Run: headless pygame with SDL's dummy video driver; simulated clock (each Clock.tick advances the game by its frame time, no real sleeping); random seed 0; keys injected as events and as key.get_pressed() state; no mouse input.
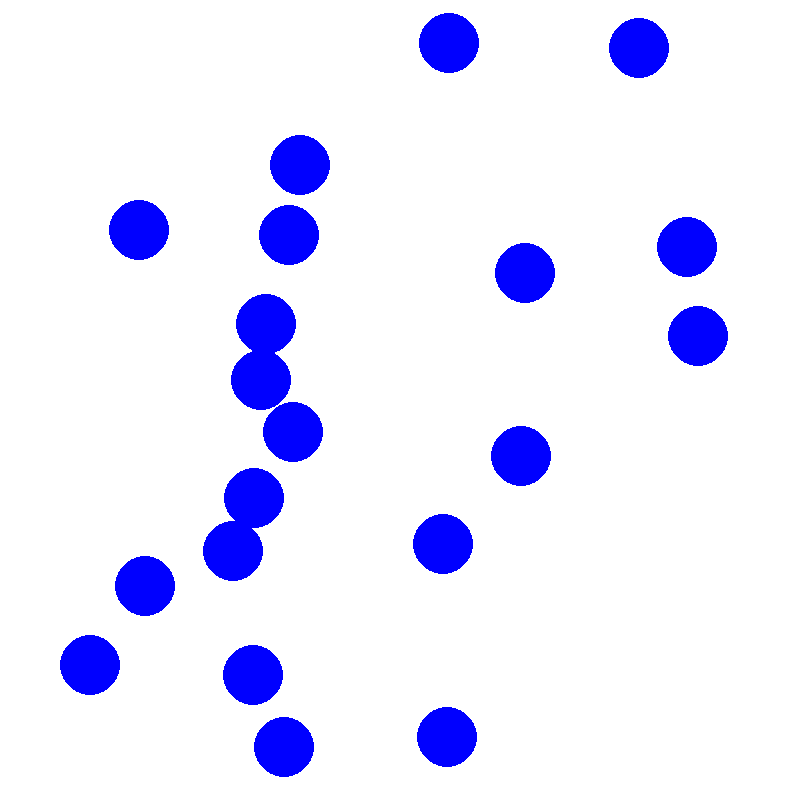
Frame 1 of 4 · flips 1–60 · no input
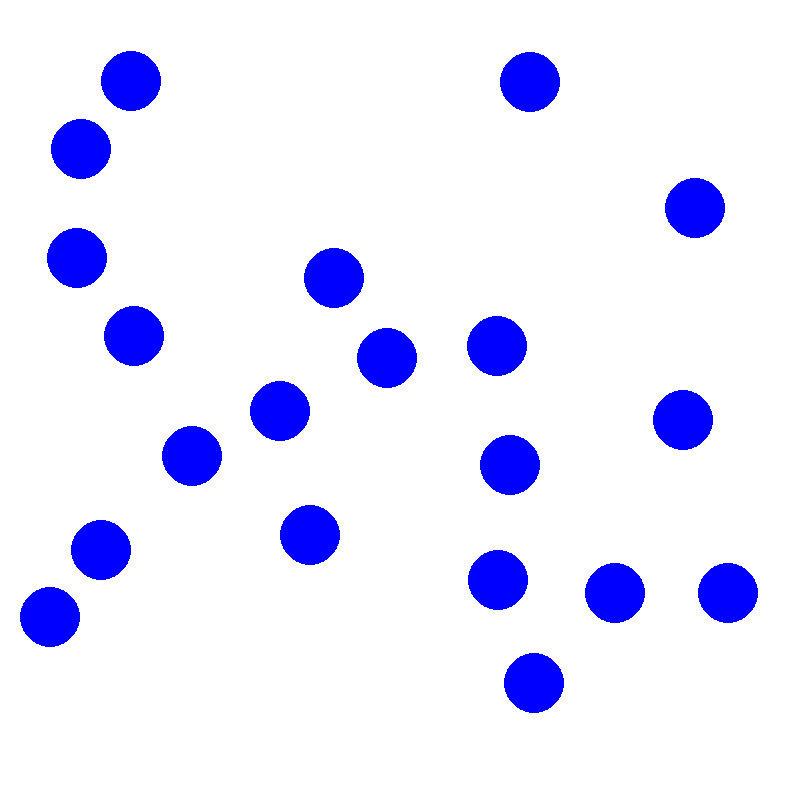
Frame 2 of 4 · flips 61–180 · tapped SPACE, RETURN · held RIGHT (→), D
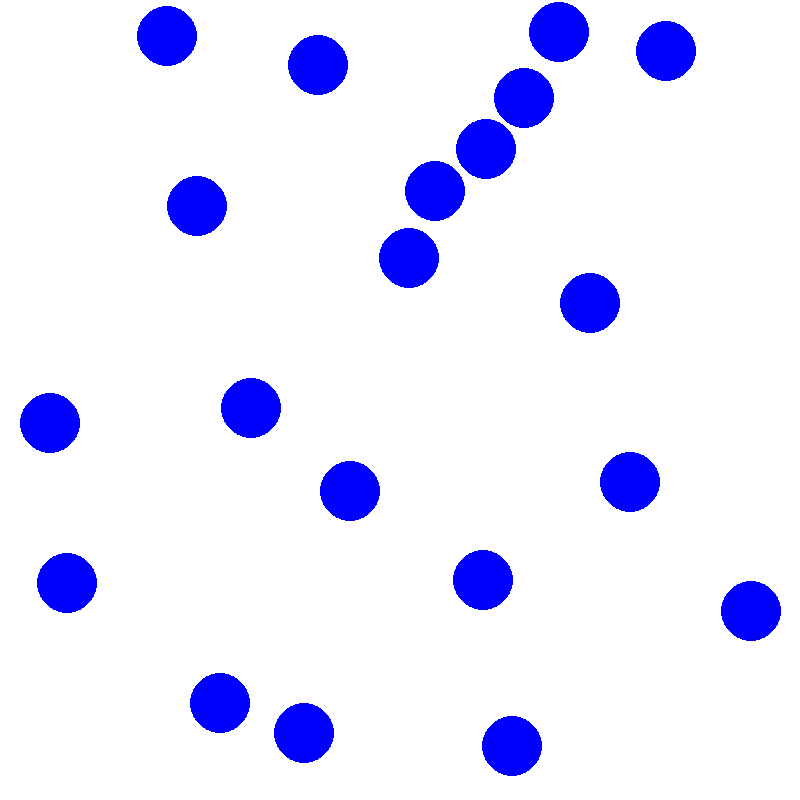
Frame 3 of 4 · flips 181–300 · held DOWN (↓), S
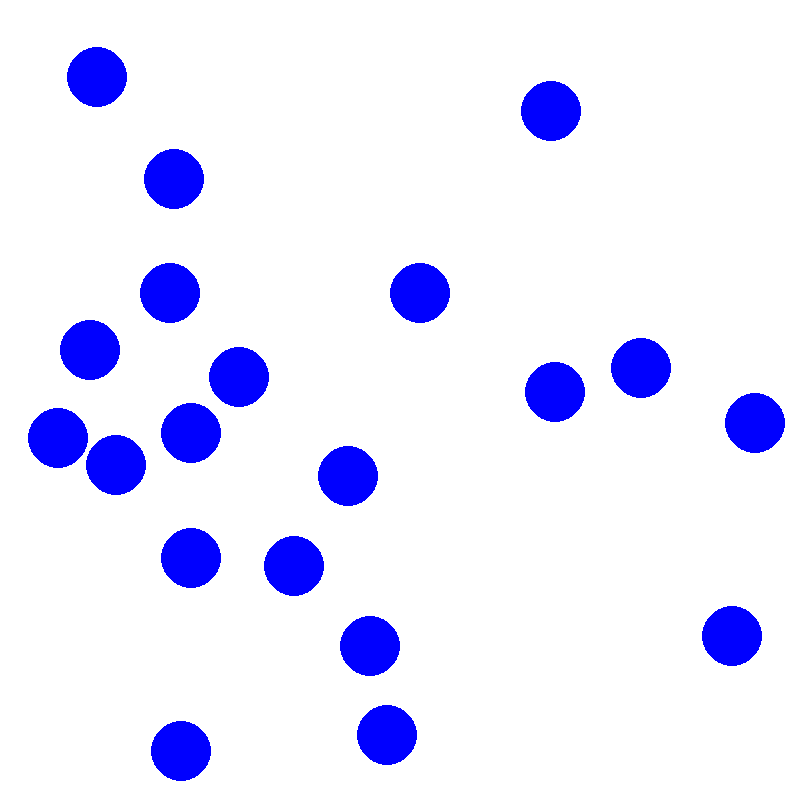
Frame 4 of 4 · flips 301–420 · held LEFT (←), A, UP (↑), W

The pygame program that drew these frames:

import pygame
import random
import math

WHITE = (255, 255, 255)
BLUE =  (  0,   0, 255)
GREEN = (  0, 255,   0)
RED =   (255,   0,   0)

N = 20
RADIUS = 30
MAX_VELOCITY = 5
DT = 3
X_DIRECTION = 0
Y_DIRECTION = 1
WALL_COLLISION = -1

SCREEN_SIZE = 800
CPU_TICKS = 100
INFINITY = 99999999999

def dot(a, b):
    return sum(i*j for i,j in zip(a,b))

def vec_minus(a, b):
    return [i-j for i,j in zip(a,b)]

def vec_plus(a, b):
    return [i+j for i,j in zip(a,b)]

def norm(a):
    return math.sqrt(sum(i**2 for i in a))

def rescale(a, r):
    return [r*i for i in a]

class Simulation(object):
    def __init__(self):
        pygame.init()

        self.screen = pygame.display.set_mode([SCREEN_SIZE, SCREEN_SIZE])
        self.clock = pygame.time.Clock()

        self.coordinates = []
        self.velocities = []
        self.wall_collides = []
        self.particle_collides = []
        self.collision_times = []
        self.collision_form = []

        self.init_disks()
        self.init_wall_collides()
        self.init_particle_collides()

    def run(self):
        collide = True
        t = 0

        while True:
            #self.print_velocities()
            print(t)
            if collide:
                self.find_collision_times()
                next_collide = min(self.collision_times)
                particle = self.collision_times.index(next_collide)
                collide = False
                # if next_collide < t:
                    # print("nc: "+str(next_collide))
                    # print("t: "+str(t))
                    # print(self.velocities)
                    # print(self.coordinates)
                    # print(self.particle_collides)
                    # print(self.wall_collides)
                    # print(self.collision_times)
                    # print(self.collision_form)

            self.clock.tick(CPU_TICKS)
            self.screen.fill(WHITE)

            for i in self.coordinates:
                pygame.draw.circle(self.screen, BLUE, [int(round(j)) for j in i], RADIUS)

            pygame.display.flip()

            if abs(next_collide - t) <= DT:
                self.do_tick(abs(next_collide - t))

                if self.collision_form[particle][0] == WALL_COLLISION:
                    direction = self.collision_form[particle][1]
                    vx = self.velocities[particle][0]
                    vy = self.velocities[particle][1]

                    if direction == X_DIRECTION:
                        self.velocities[particle] = [-vx, vy]
                    if direction == Y_DIRECTION:
                        self.velocities[particle] = [vx, -vy]

                    self.calc_new_wall_collides(particle, t, direction)
                    self.calc_new_particle_collides(t, particle)
                else:
                    other_particle = self.collision_form[particle][0]

                    r12 = vec_minus(self.coordinates[particle], self.coordinates[other_particle])

                    v1 = self.velocities[particle]
                    v1p = rescale(r12, dot(v1, r12)/dot(r12, r12))
                    v1s = vec_minus(v1, v1p)

                    v2 = self.velocities[other_particle]
                    v2p = rescale(r12, dot(v2, r12)/dot(r12, r12))
                    v2s = vec_minus(v2, v2p)

                    v1pnew = v2p
                    v2pnew = v1p
                    v1new = vec_plus(v1pnew, v1s)
                    v2new = vec_plus(v2pnew, v2s)

                    self.velocities[particle] = v1new
                    self.velocities[other_particle] = v2new

                    self.calc_new_wall_collides(particle, t)
                    self.calc_new_wall_collides(other_particle, t)
                    self.calc_new_particle_collides(t, particle, other_particle)

                collide = True
                t += abs(next_collide - t)
            else:
                self.do_tick()
                t += DT

    def print_velocities(self):
        print(sum([math.sqrt(dot(v,v)) for v in self.velocities]))

    def do_tick(self, dt = DT):
        for i in range(len(self.coordinates)):
            self.coordinates[i][0] += dt * self.velocities[i][0]
            self.coordinates[i][1] += dt * self.velocities[i][1]

    def init_disks(self):
        i = 0
        while i < N:
            x = random.randint(RADIUS + 1, SCREEN_SIZE - (RADIUS + 1))
            y = random.randint(RADIUS + 1, SCREEN_SIZE - (RADIUS + 1))

            try:
                for j in self.coordinates:
                    if norm(vec_minus([x, y], j)) <= 2*RADIUS:
                        raise Exception
            except:
                continue

            vx = random.randint(-MAX_VELOCITY, MAX_VELOCITY)
            vy = random.randint(-MAX_VELOCITY, MAX_VELOCITY)

            self.coordinates.append([x, y])
            self.velocities.append([vx, vy])
            i += 1
                
    def init_wall_collides(self):
        for i in range(len(self.coordinates)):
            x = self.coordinates[i][0]
            vx = self.velocities[i][0]

            if vx > 0:
                tx = (SCREEN_SIZE - (RADIUS + x)) / vx
            elif vx < 0:
                tx = (RADIUS - x) / vx
            else:
                tx = INFINITY

            y = self.coordinates[i][1]
            vy = self.velocities[i][1]

            if vy > 0:
                ty = (SCREEN_SIZE - (RADIUS + y)) / vy
            elif vy < 0:
                ty = (RADIUS - y) / vy
            else:
                ty = INFINITY

            self.wall_collides.append([tx, ty])

    def calc_new_wall_collides(self, particle, t, direction = None):
        if direction == 0 or (not direction):
            if direction:
                ty = self.wall_collides[particle][1]

            x = self.coordinates[particle][0]
            vx = self.velocities[particle][0]

            if vx > 0:
                tx = (SCREEN_SIZE - (RADIUS + x)) / vx
                tx += t
            elif vx < 0:
                tx = (RADIUS - x) / vx
                tx += t
            else:
                tx = INFINITY
        if direction == 1 or (not direction):
            if direction:
                tx = self.wall_collides[particle][0]

            y = self.coordinates[particle][1]
            vy = self.velocities[particle][1]

            if vy > 0:
                ty = (SCREEN_SIZE - (RADIUS + y)) / vy
                ty += t
            elif vy < 0:
                ty = (RADIUS - y) / vy
                ty += t
            else:
                ty = INFINITY

        self.wall_collides[particle] = [tx, ty]

    def init_particle_collides(self):
        for i in range(len(self.coordinates)):
            times = []

            r1 = self.coordinates[i]
            v1 = self.velocities[i]
            for j in range(i):
                if i == j:
                    times.append(INFINITY)
                    continue
                times.append(self.particle_collides[i-1][j])
            for j in range(i, len(self.coordinates)):
                if i == j:
                    times.append(INFINITY)
                    continue
                r2 = self.coordinates[j]
                v2 = self.velocities[j]
                r12 = vec_minus(r1, r2)
                v12 = vec_minus(v1, v2)
        
                d = (dot(r12, v12)**2 - dot(v12, v12) * (dot(r12, r12) - 4 * RADIUS**2))
                if d > 0:
                    t = (-dot(r12, v12)-math.sqrt(d))/dot(v12, v12)
                    if t > 0:
                        times.append(t)
                    else:
                        times.append(INFINITY)
                else:
                    times.append(INFINITY)

            self.particle_collides.append(times)

    def calc_new_particle_collides(self, t, particle1, particle2 = None):
        times1 = []
        times2 = []
        calc1 = True
        calc2 = True

        r1 = self.coordinates[particle1]
        v1 = self.velocities[particle1]
        if particle2:
            r2 = self.coordinates[particle2]
            v2 = self.velocities[particle2]

        #print("particle1 "+str(particle1))
        #print("particle2 "+str(particle2))
        #print(self.particle_collides)
        for j in range(len(self.coordinates)):
            if j == particle1:
                times1.append(INFINITY)
                calc1 = False
            elif particle2 is not None and j == particle2:
                times2.append(INFINITY)
                calc2 = False

            rj = self.coordinates[j]
            vj = self.velocities[j]

            if calc1:
                r1j = vec_minus(r1, rj)
                v1j = vec_minus(v1, vj)
                d = (dot(r1j, v1j)**2 - dot(v1j, v1j) * (dot(r1j, r1j) - 4 * RADIUS**2))
                if d > 0:
                    tcoll = (-dot(r1j, v1j)-math.sqrt(d))/dot(v1j, v1j)
                    if tcoll > 0:
                        times1.append(t + tcoll)
                    else:
                        times1.append(INFINITY)
                else:
                    times1.append(INFINITY)
            if particle2 and calc2:
                r2j = vec_minus(r2, rj)
                v2j = vec_minus(v2, vj)
                d = (dot(r2j, v2j)**2 - dot(v2j, v2j) * (dot(r2j, r2j) - 4 * RADIUS**2))
                if d > 0:
                    tcoll = (-dot(r2j, v2j)-math.sqrt(d))/dot(v2j, v2j)
                    if tcoll > 0:
                        times2.append(t + tcoll)
                    else:
                        times2.append(INFINITY)
                else:
                    times2.append(INFINITY)
            calc1 = True
            calc2 = True

        #print("times1: "+str(times1))
        #print("times2: "+str(times2))
    
        self.particle_collides[particle1] = times1
        if particle2: 
            self.particle_collides[particle2] = times2

        for i in range(len(self.coordinates)):
            self.particle_collides[i][particle1] = self.particle_collides[particle1][i]
            if particle2: 
                self.particle_collides[i][particle2] = self.particle_collides[particle2][i]
        #print(self.particle_collides)

    def find_collision_times(self):
        self.collision_times = []
        self.collision_form = []
        for i in range(len(self.coordinates)):
            t_wall = self.wall_collides[i]
            if t_wall[0] < t_wall[1]:
                t_wall = t_wall[0]
                direction = X_DIRECTION
            else:
                t_wall = t_wall[1]
                direction = Y_DIRECTION

            t_particle = min(self.particle_collides[i])

            #print(t_wall)
            #print(t_particle)
            if t_wall <= t_particle:
                #print(1)
                self.collision_times.append(t_wall)
                self.collision_form.append([WALL_COLLISION, direction])
            else:
                #print(2)
                self.collision_times.append(t_particle)
                self.collision_form.append([self.particle_collides[i].index(t_particle)])


if __name__ == "__main__":
    sim = Simulation()
    sim.run()
            
